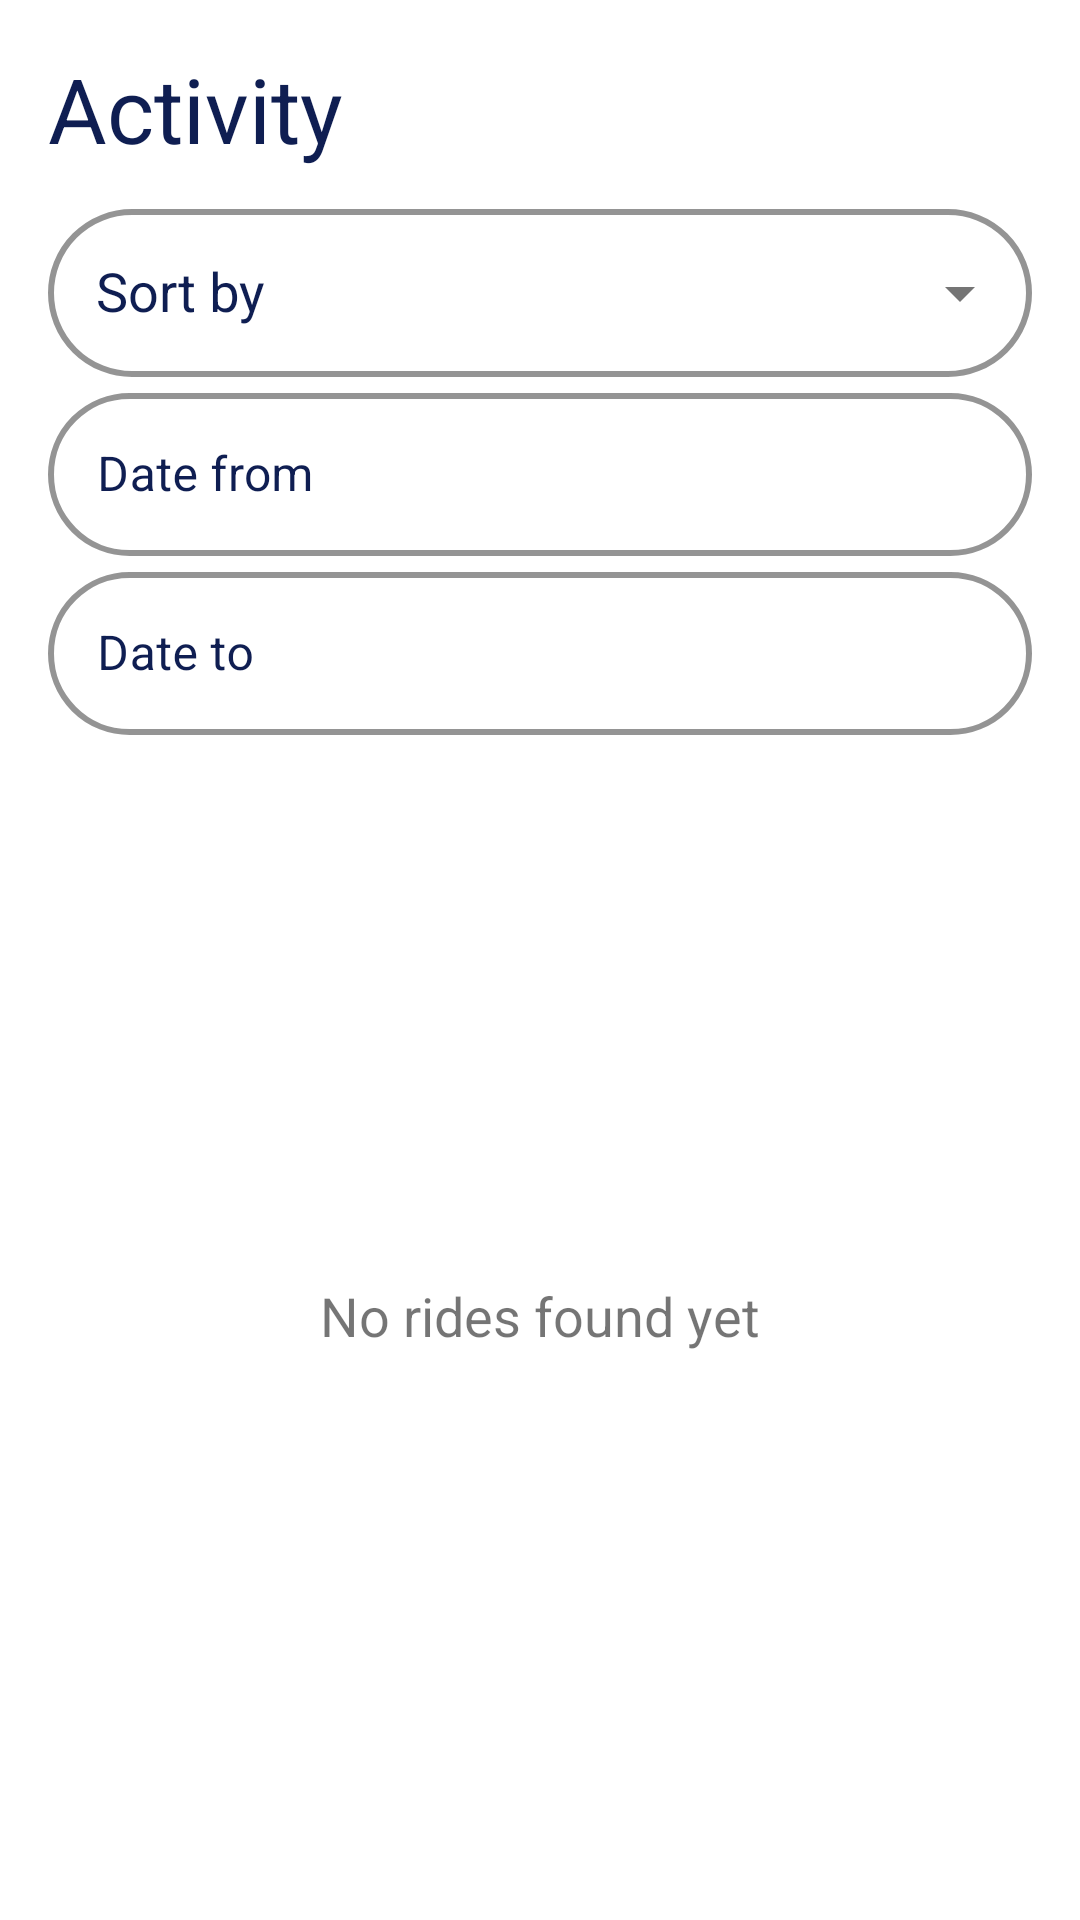

Android layout source for this screen:
<!-- AndroidManifest.xml: application theme Theme.VoomApp -->
<!-- res/layout/fragment_ride_history.xml -->
<?xml version="1.0" encoding="utf-8"?>
<FrameLayout xmlns:android="http://schemas.android.com/apk/res/android"
    xmlns:tools="http://schemas.android.com/tools"
    android:layout_width="match_parent"
    android:layout_height="match_parent"
    xmlns:app="http://schemas.android.com/apk/res-auto"
    tools:context=".shared.component.history.RideHistoryFragment">

    <LinearLayout
        android:layout_width="match_parent"
        android:layout_height="match_parent"
        android:gravity="top"
        android:orientation="vertical"
        android:paddingHorizontal="16dp"
        android:paddingVertical="8dp">

        <TextView
            android:id="@+id/title"
            android:layout_width="match_parent"
            android:layout_height="wrap_content"
            android:paddingVertical="8dp"
            android:text="@string/activity"
            android:textColor="@color/primary"
            android:textSize="30sp"
            app:layout_constraintBottom_toBottomOf="parent"
            app:layout_constraintStart_toStartOf="parent"
            app:layout_constraintTop_toTopOf="parent" />

        <com.google.android.material.textfield.TextInputLayout
            android:layout_width="match_parent"
            android:layout_height="wrap_content"
            android:hint="@string/sort_by"
            android:textColorHint="@color/primary"
            app:boxBackgroundColor="@color/white"
            app:boxBackgroundMode="outline"
            app:boxCornerRadiusBottomEnd="32dp"
            app:boxCornerRadiusBottomStart="32dp"
            app:boxCornerRadiusTopEnd="32dp"
            app:boxCornerRadiusTopStart="32dp"
            app:boxStrokeColor="@color/primary"
            app:boxStrokeErrorColor="@color/error"
            app:boxStrokeWidth="2dp"
            app:endIconMode="dropdown_menu">

        <AutoCompleteTextView
                android:id="@+id/sort_type"
                android:layout_width="match_parent"
                android:layout_height="wrap_content"
                android:inputType="none"
                android:minHeight="56dp"
                android:paddingStart="16dp"
                android:paddingEnd="16dp" />

        </com.google.android.material.textfield.TextInputLayout>


        <com.google.android.material.textfield.TextInputLayout
            android:layout_width="match_parent"
            android:layout_height="wrap_content"
            android:hint="@string/date_from"
            android:textColorHint="@color/primary"
            app:boxBackgroundColor="@color/white"
            app:boxBackgroundMode="outline"
            app:boxCornerRadiusBottomEnd="32dp"
            app:boxCornerRadiusBottomStart="32dp"
            app:boxCornerRadiusTopEnd="32dp"
            app:boxCornerRadiusTopStart="32dp"
            app:boxStrokeColor="@color/primary"
            app:boxStrokeErrorColor="@color/error"
            app:boxStrokeWidth="2dp">

        <com.google.android.material.textfield.TextInputEditText
                android:id="@+id/date_from_input"
                android:layout_width="match_parent"
                android:layout_height="wrap_content"
                android:clickable="true"
                android:padding="8pt"
                android:textColor="@color/primary" />
        </com.google.android.material.textfield.TextInputLayout>


        <com.google.android.material.textfield.TextInputLayout
            android:layout_width="match_parent"
            android:layout_height="wrap_content"
            android:hint="@string/date_to"
            android:textColorHint="@color/primary"
            app:boxBackgroundColor="@color/white"
            app:boxBackgroundMode="outline"
            app:boxCornerRadiusBottomEnd="32dp"
            app:boxCornerRadiusBottomStart="32dp"
            app:boxCornerRadiusTopEnd="32dp"
            app:boxCornerRadiusTopStart="32dp"
            app:boxStrokeColor="@color/primary"
            app:boxStrokeErrorColor="@color/error"
            app:boxStrokeWidth="2dp">

            <com.google.android.material.textfield.TextInputEditText
                android:id="@+id/date_to_input"
                android:layout_width="match_parent"
                android:layout_height="wrap_content"
                android:clickable="true"
                android:padding="8pt"
                android:textColor="@color/primary" />
        </com.google.android.material.textfield.TextInputLayout>

        <FrameLayout
            android:layout_width="match_parent"
            android:layout_height="match_parent">

            <androidx.recyclerview.widget.RecyclerView
                android:id="@+id/history_recycler_view"
                android:layout_width="match_parent"
                android:layout_height="match_parent"
                android:paddingVertical="8dp"
                app:layout_constraintBottom_toBottomOf="parent"
                app:layout_constraintEnd_toEndOf="parent"
                app:layout_constraintHorizontal_bias="0.0"
                app:layout_constraintStart_toStartOf="parent"
                app:layout_constraintTop_toBottomOf="@id/apply_btn"
                app:layout_constraintVertical_bias="0.0"
                android:visibility="gone"/>

            <TextView
                android:id="@+id/history_empty_state"
                android:layout_width="wrap_content"
                android:layout_height="wrap_content"
                android:layout_gravity="center"
                android:text="No rides found yet"
                android:textSize="18sp"
                android:visibility="visible" />
        </FrameLayout>
    </LinearLayout>
</FrameLayout>
<!-- resources referenced by this layout -->
<resources>
  <color name="error">#7d0220</color>
  <color name="primary">#0f1e52</color>
  <color name="white">#FFFFFFFF</color>
  <string name="activity">Activity</string>
  <string name="date_from">Date from</string>
  <string name="date_to">Date to</string>
  <string name="sort_by">Sort by</string>
  <style name="Theme.VoomApp" parent="Theme.MaterialComponents.DayNight.NoActionBar">
          
          <item name="colorPrimary">@color/primary</item>
          <item name="colorPrimaryVariant">@color/primary</item>
          <item name="colorOnPrimary">@color/white</item>
          
          <item name="colorSecondary">@color/secondary</item>
          <item name="colorSecondaryVariant">@color/secondary</item>
          <item name="colorOnSecondary">@color/black</item>
          
          <item name="android:statusBarColor">?attr/colorPrimaryVariant</item>
          
      </style>
  <color name="secondary">#4a68d2</color>
  <color name="black">#FF000000</color>
</resources>
